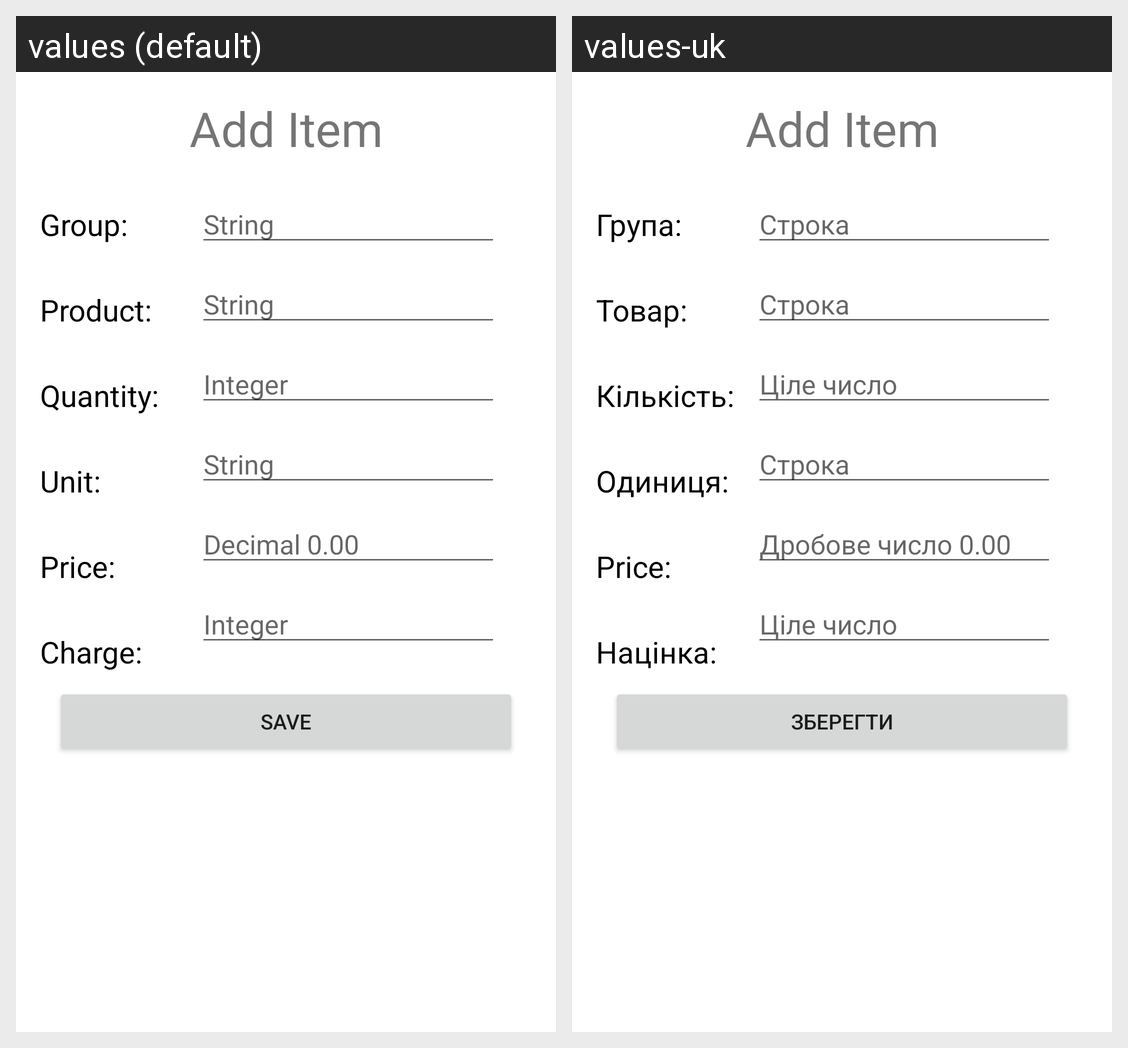

Here is an Android app screen in its default locale and in the app's own translations. Write out the translated-string differences for the strings that appear on this screen.
Android screen res/layout/activity_add_item_to_bd.xml rendered under 2 locales, left to right: values (default), values-uk. Device: Nexus 5 (rendered at 1080×1920; each locale shown at half size, 540×960, under a caption strip naming it); theme Theme.Exmp1.
Strings drawn on this screen, with the default value and each locale's value (text and hints the layout hard-codes, and strings that could not be matched under every locale, appear in the picture but are not listed):

group
  values: Group:
  values-uk: Група:

product
  values: Product:
  values-uk: Товар:

quantity
  values: Quantity:
  values-uk: Кількість:

unit
  values: Unit:
  values-uk: Одиниця:

charge
  values: Charge:
  values-uk: Націнка:

string
  values: String
  values-uk: Строка

integer
  values: Integer
  values-uk: Ціле число

decimal_0_00
  values: Decimal 0.00
  values-uk: Дробове число 0.00

save
  values: Save
  values-uk: Зберегти
